Run: headless pygame with SDL's dummy video driver; simulated clock (each Clock.tick advances the game by its frame time, no real sleeping); random seed 0; keys injected as events and as key.get_pressed() state; no mouse input.
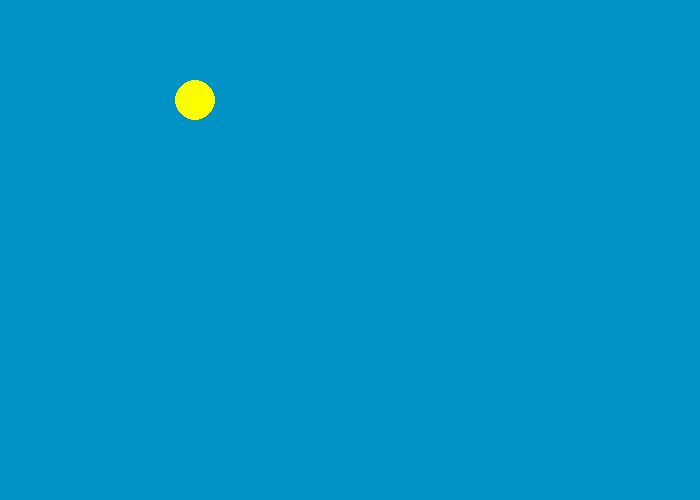
Frame 1 of 4 · flips 1–60 · no input
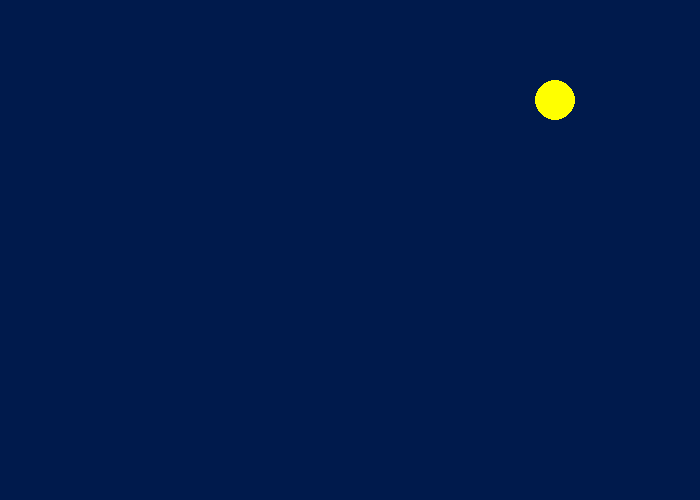
Frame 2 of 4 · flips 61–180 · tapped SPACE, RETURN · held RIGHT (→), D
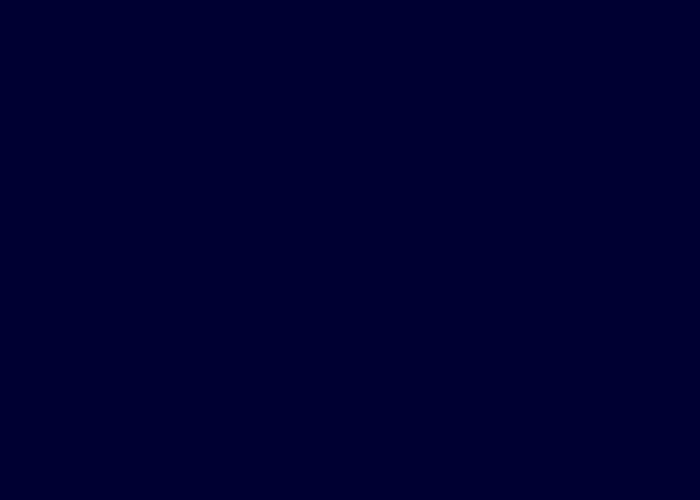
Frame 3 of 4 · flips 181–300 · held DOWN (↓), S
Frame 4 of 4 · flips 301–420 · held LEFT (←), A, UP (↑), W · screen unchanged from frame 3, image omitted

The pygame program that drew these frames:

import pygame

pygame.init()

# Define some colors
BLACK    = (   0,   0,   0)
WHITE    = ( 255, 255, 255)
GREEN    = (   0, 255,   0)
RED      = ( 255,   0,   0)
blue    =   0,   205, 255
YELLOW = (255, 255, 0)
blue =list(blue)

# Loop until the user clicks the close button.
done = False

# Used to manage how fast the screen updates
clock = pygame.time.Clock()

size = (700, 500)
screen = pygame.display.set_mode(size)
pygame.display.set_caption("Professor Craven's Cool Game")

# Loop until the user clicks the close button.
done = False
 
# Used to manage how fast the screen updates
clock = pygame.time.Clock()
#Global Variables

x_val = 15
y_val = 100
offset = 1
# -------- Main Program Loop -----------
while not done:
    # --- Main event loop
    for event in pygame.event.get(): # User did something
        if event.type == pygame.QUIT: # If user clicked close
            done = True # Flag that we are done so we exit this loop
 
    # --- Game logic should go here
    x_val += 3
    # --- Drawing code should go here
    # First, clear the screen to white. Don't put other drawing commands
    # above this, or they will be erased with this command.
    screen.fill(blue)
    if (blue[1] > 0):
        blue[1] -= 1
        blue[2] -= 1
    #Draw here
    pygame.draw.circle(screen, YELLOW, [x_val, y_val], 20)
    # --- Go ahead and update the screen with what we've drawn.
    pygame.display.flip()
 
    # --- Limit to 60 frames per second
    clock.tick(60)
 #end while

pygame.quit()
